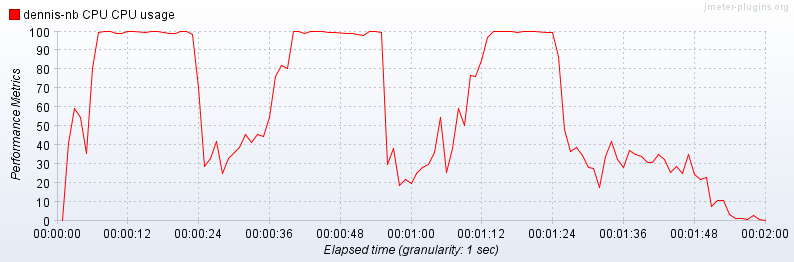

The data file committed next to this chart (first rows):
timeStamp, elapsed, label, threadName, dataType, success, bytes, grpThreads, allThreads, Latency
1403067950687, 443, dennis-nb CPU CPU usage, , , true, 0, 0, 0, 0
1403067951703, 40847, dennis-nb CPU CPU usage, , , true, 0, 0, 0, 0
1403067952703, 59384, dennis-nb CPU CPU usage, , , true, 0, 0, 0, 0
1403067953703, 54698, dennis-nb CPU CPU usage, , , true, 0, 0, 0, 0
1403067954812, 35935, dennis-nb CPU CPU usage, , , true, 0, 0, 0, 0
1403067955937, 80504, dennis-nb CPU CPU usage, , , true, 0, 0, 0, 0
1403067956937, 99612, dennis-nb CPU CPU usage, , , true, 0, 0, 0, 0
1403067957937, 100000, dennis-nb CPU CPU usage, , , true, 0, 0, 0, 0
1403067958937, 100000, dennis-nb CPU CPU usage, , , true, 0, 0, 0, 0
1403067959937, 99198, dennis-nb CPU CPU usage, , , true, 0, 0, 0, 0
1403067960968, 99260, dennis-nb CPU CPU usage, , , true, 0, 0, 0, 0
1403067961968, 100000, dennis-nb CPU CPU usage, , , true, 0, 0, 0, 0
1403067962968, 100000, dennis-nb CPU CPU usage, , , true, 0, 0, 0, 0
1403067964171, 99694, dennis-nb CPU CPU usage, , , true, 0, 0, 0, 0
1403067965171, 100000, dennis-nb CPU CPU usage, , , true, 0, 0, 0, 0
1403067966187, 100000, dennis-nb CPU CPU usage, , , true, 0, 0, 0, 0
1403067968718, 99412, dennis-nb CPU CPU usage, , , true, 0, 0, 0, 0
1403067969734, 99282, dennis-nb CPU CPU usage, , , true, 0, 0, 0, 0
1403067970734, 100000, dennis-nb CPU CPU usage, , , true, 0, 0, 0, 0
1403067971734, 100000, dennis-nb CPU CPU usage, , , true, 0, 0, 0, 0
1403067972734, 98477, dennis-nb CPU CPU usage, , , true, 0, 0, 0, 0
1403067973734, 70822, dennis-nb CPU CPU usage, , , true, 0, 0, 0, 0
1403067974734, 28890, dennis-nb CPU CPU usage, , , true, 0, 0, 0, 0
1403067975734, 33208, dennis-nb CPU CPU usage, , , true, 0, 0, 0, 0
1403067976734, 42307, dennis-nb CPU CPU usage, , , true, 0, 0, 0, 0
1403067977734, 25375, dennis-nb CPU CPU usage, , , true, 0, 0, 0, 0
1403067978734, 33084, dennis-nb CPU CPU usage, , , true, 0, 0, 0, 0
1403067979734, 36049, dennis-nb CPU CPU usage, , , true, 0, 0, 0, 0
1403067980734, 39043, dennis-nb CPU CPU usage, , , true, 0, 0, 0, 0
1403067981734, 45704, dennis-nb CPU CPU usage, , , true, 0, 0, 0, 0
1403067982734, 41557, dennis-nb CPU CPU usage, , , true, 0, 0, 0, 0
1403067983734, 45838, dennis-nb CPU CPU usage, , , true, 0, 0, 0, 0
1403067984734, 44525, dennis-nb CPU CPU usage, , , true, 0, 0, 0, 0
1403067985734, 54707, dennis-nb CPU CPU usage, , , true, 0, 0, 0, 0
1403067986734, 76515, dennis-nb CPU CPU usage, , , true, 0, 0, 0, 0
1403067987734, 82431, dennis-nb CPU CPU usage, , , true, 0, 0, 0, 0
1403067988734, 80460, dennis-nb CPU CPU usage, , , true, 0, 0, 0, 0
1403067989734, 100000, dennis-nb CPU CPU usage, , , true, 0, 0, 0, 0
1403067990734, 100000, dennis-nb CPU CPU usage, , , true, 0, 0, 0, 0
1403067991734, 99229, dennis-nb CPU CPU usage, , , true, 0, 0, 0, 0
1403067992734, 100000, dennis-nb CPU CPU usage, , , true, 0, 0, 0, 0
1403067993734, 100000, dennis-nb CPU CPU usage, , , true, 0, 0, 0, 0
1403067994734, 100000, dennis-nb CPU CPU usage, , , true, 0, 0, 0, 0
1403067995875, 99625, dennis-nb CPU CPU usage, , , true, 0, 0, 0, 0
1403067996875, 99640, dennis-nb CPU CPU usage, , , true, 0, 0, 0, 0
1403067998078, 99016, dennis-nb CPU CPU usage, , , true, 0, 0, 0, 0
1403067999078, 99263, dennis-nb CPU CPU usage, , , true, 0, 0, 0, 0
1403068000078, 98823, dennis-nb CPU CPU usage, , , true, 0, 0, 0, 0
1403068001140, 98161, dennis-nb CPU CPU usage, , , true, 0, 0, 0, 0
1403068002140, 100000, dennis-nb CPU CPU usage, , , true, 0, 0, 0, 0
1403068003140, 100000, dennis-nb CPU CPU usage, , , true, 0, 0, 0, 0
1403068004140, 99607, dennis-nb CPU CPU usage, , , true, 0, 0, 0, 0
1403068005140, 29831, dennis-nb CPU CPU usage, , , true, 0, 0, 0, 0
1403068006140, 38573, dennis-nb CPU CPU usage, , , true, 0, 0, 0, 0
1403068007140, 18732, dennis-nb CPU CPU usage, , , true, 0, 0, 0, 0
1403068008140, 21815, dennis-nb CPU CPU usage, , , true, 0, 0, 0, 0
1403068009203, 19914, dennis-nb CPU CPU usage, , , true, 0, 0, 0, 0
1403068010203, 25012, dennis-nb CPU CPU usage, , , true, 0, 0, 0, 0
1403068011281, 28564, dennis-nb CPU CPU usage, , , true, 0, 0, 0, 0
1403068012281, 29694, dennis-nb CPU CPU usage, , , true, 0, 0, 0, 0
... 56 more rows
